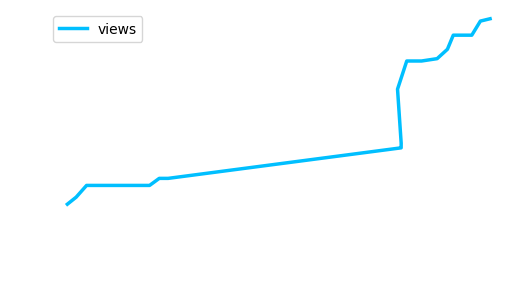

Data behind this chart, as committed beside it:
timestamp, views
2025-04-19 10:07:58, 88
2025-04-19 11:05:38, 91
2025-04-19 12:13:37, 96
2025-04-19 13:15:24, 96
2025-04-19 14:07:33, 96
2025-04-19 15:07:40, 96
2025-04-19 16:08:51, 96
2025-04-19 17:06:54, 96
2025-04-19 18:10:10, 96
2025-04-19 19:05:51, 96
2025-04-19 20:08:54, 99
2025-04-19 21:06:55, 99
2025-04-20 22:30:24, 112
2025-04-20 22:31:18, 112
2025-04-20 22:31:35, 114
2025-04-20 22:07:45, 137
2025-04-20 23:08:04, 149
2025-04-21 00:44:53, 149
2025-04-21 02:26:45, 150
2025-04-21 03:34:09, 154
2025-04-21 04:12:21, 160
2025-04-21 05:10:00, 160
2025-04-21 06:13:33, 160
2025-04-21 07:09:43, 166
2025-04-21 08:13:11, 167
